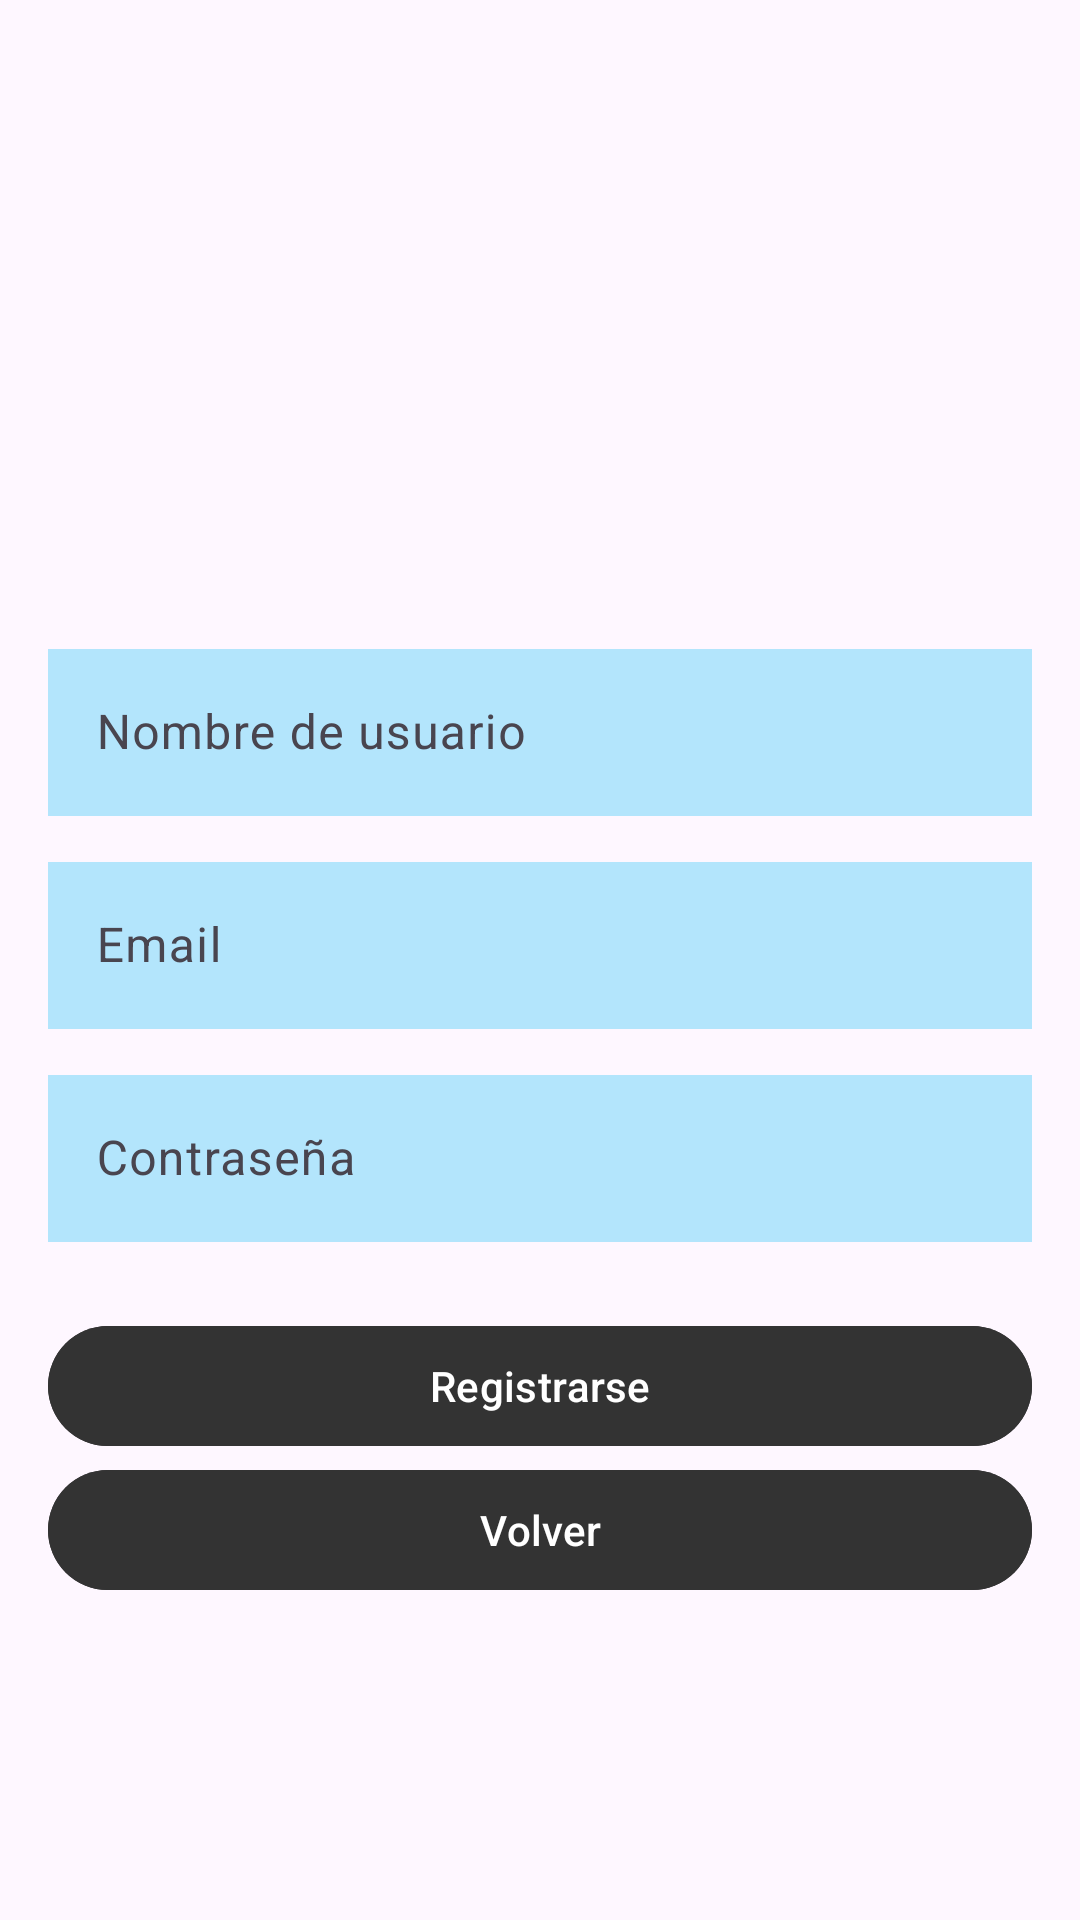

Here is an Android app screen rendered from its layout file. Give the layout XML and the strings, colors and styles it references.
<!-- AndroidManifest.xml: application theme Theme.MessengerFruna -->
<!-- res/layout/activity_register.xml -->
<?xml version="1.0" encoding="utf-8"?>
<androidx.constraintlayout.widget.ConstraintLayout
    xmlns:android="http://schemas.android.com/apk/res/android"
    xmlns:app="http://schemas.android.com/apk/res-auto"
    android:layout_width="match_parent"
    android:layout_height="match_parent"
    android:padding="16dp"
    android:background="@drawable/logo">

    
    <com.google.android.material.textfield.TextInputLayout
        android:id="@+id/layoutUsername"
        android:layout_width="0dp"
        android:layout_height="wrap_content"
        android:hint="Nombre de usuario"
        app:layout_constraintTop_toTopOf="parent"
        app:layout_constraintStart_toStartOf="parent"
        app:layout_constraintEnd_toEndOf="parent"
        android:layout_marginTop="195dp">

        <com.google.android.material.textfield.TextInputEditText
            android:id="@+id/editTextUsername"
            android:layout_width="match_parent"
            android:layout_height="wrap_content"
            android:inputType="textPersonName"
            android:textColor="#000000"
            android:background="#B3E5FC"/>
    </com.google.android.material.textfield.TextInputLayout>

    
    <com.google.android.material.textfield.TextInputLayout
        android:id="@+id/layoutEmail"
        android:layout_width="0dp"
        android:layout_height="wrap_content"
        android:hint="Email"
        android:layout_marginTop="10dp"
        app:layout_constraintTop_toBottomOf="@id/layoutUsername"
        app:layout_constraintStart_toStartOf="parent"
        app:layout_constraintEnd_toEndOf="parent">

        <com.google.android.material.textfield.TextInputEditText
            android:id="@+id/editTextEmail"
            android:layout_width="match_parent"
            android:layout_height="wrap_content"
            android:inputType="textEmailAddress"
            android:textColor="#000000"
            android:background="#B3E5FC"
            />
    </com.google.android.material.textfield.TextInputLayout>

    
    <com.google.android.material.textfield.TextInputLayout
        android:id="@+id/layoutPassword"
        android:layout_width="0dp"
        android:layout_height="wrap_content"
        android:hint="Contraseña"
        android:textColor="#000000"
        app:layout_constraintTop_toBottomOf="@id/layoutEmail"
        app:layout_constraintStart_toStartOf="parent"
        app:layout_constraintEnd_toEndOf="parent"
        android:layout_marginTop="10dp">

        <com.google.android.material.textfield.TextInputEditText
            android:id="@+id/editTextPassword"
            android:layout_width="match_parent"
            android:layout_height="wrap_content"
            android:inputType="textPassword"
            android:textColor="#000000"
            android:background="#B3E5FC"/>
    </com.google.android.material.textfield.TextInputLayout>

    
    <com.google.android.material.button.MaterialButton
        android:id="@+id/buttonRegister"
        android:layout_width="0dp"
        android:layout_height="wrap_content"
        android:text="Registrarse"
        android:backgroundTint="#333333"
        android:textColor="#ffffff"
        app:layout_constraintTop_toBottomOf="@id/layoutPassword"
        app:layout_constraintStart_toStartOf="parent"
        app:layout_constraintEnd_toEndOf="parent"
        android:layout_marginTop="24dp" />

    
    <com.google.android.material.button.MaterialButton
        android:id="@+id/buttonBack"
        android:layout_width="0dp"
        android:layout_height="wrap_content"
        android:text="Volver"
        android:backgroundTint="#333333"
        android:textColor="#ffffff"
        app:layout_constraintTop_toBottomOf="@id/buttonRegister"
        app:layout_constraintStart_toStartOf="parent"
        app:layout_constraintEnd_toEndOf="parent"
        android:layout_marginTop="0dp"
        app:layout_constraintHorizontal_bias="0.0" />

</androidx.constraintlayout.widget.ConstraintLayout>
<!-- resources referenced by this layout -->
<resources>
  <style name="Theme.MessengerFruna" parent="Base.Theme.MessengerFruna" />
  <style name="Base.Theme.MessengerFruna" parent="Theme.Material3.DayNight.NoActionBar">
          
          
      </style>
</resources>
